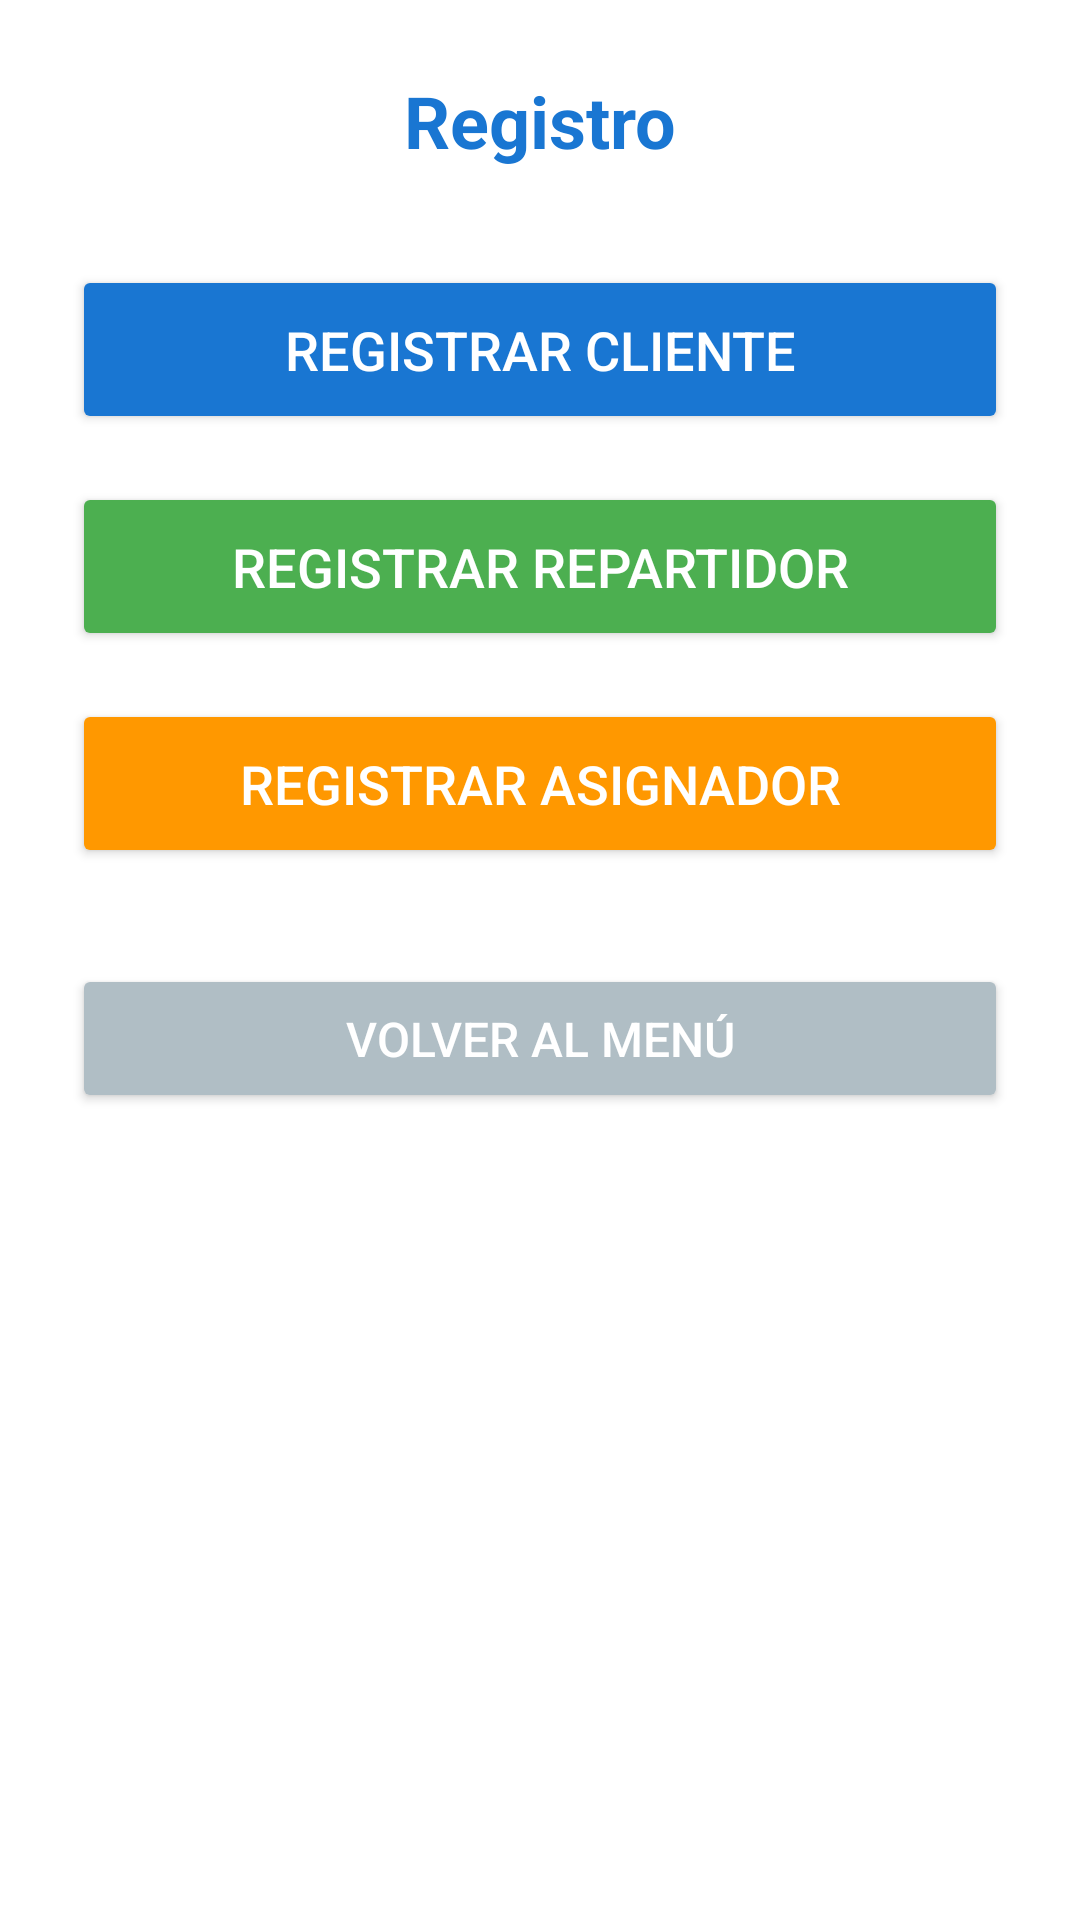

Layout XML and referenced resources for this Android screen:
<!-- AndroidManifest.xml: application theme Theme.Encomineda20 -->
<!-- res/layout/activity_menu_registro.xml -->
<LinearLayout xmlns:android="http://schemas.android.com/apk/res/android"
    android:orientation="vertical"
    android:layout_width="match_parent"
    android:layout_height="match_parent"
    android:padding="24dp"
    android:background="@android:color/white">

    <TextView
        android:layout_width="wrap_content"
        android:layout_height="wrap_content"
        android:text="Registro"
        android:textSize="24sp"
        android:textStyle="bold"
        android:textColor="#1976D2"
        android:layout_gravity="center"
        android:layout_marginBottom="32dp"/>

    <Button
        android:id="@+id/btnRegistroCliente"
        android:layout_width="match_parent"
        android:layout_height="wrap_content"
        android:text="Registrar Cliente"
        android:backgroundTint="#1976D2"
        android:textColor="@android:color/white"
        android:padding="16dp"
        android:layout_marginBottom="16dp"
        android:textSize="18sp"/>

    <Button
        android:id="@+id/btnRegistroRepartidor"
        android:layout_width="match_parent"
        android:layout_height="wrap_content"
        android:text="Registrar Repartidor"
        android:backgroundTint="#4CAF50"
        android:textColor="@android:color/white"
        android:padding="16dp"
        android:layout_marginBottom="16dp"
        android:textSize="18sp"/>

    <Button
        android:id="@+id/btnRegistroAsignador"
        android:layout_width="match_parent"
        android:layout_height="wrap_content"
        android:text="Registrar Asignador"
        android:backgroundTint="#FF9800"
        android:textColor="@android:color/white"
        android:padding="16dp"
        android:layout_marginBottom="32dp"
        android:textSize="18sp"/>

    <Button
        android:id="@+id/btnVolverMenu"
        android:layout_width="match_parent"
        android:layout_height="wrap_content"
        android:text="Volver al Menú"
        android:backgroundTint="#B0BEC5"
        android:textColor="@android:color/white"
        android:padding="14dp"
        android:textSize="16sp"/>
</LinearLayout>
<!-- resources referenced by this layout -->
<resources>
  <style name="Theme.Encomineda20" parent="Base.Theme.Encomineda20" />
  <style name="Base.Theme.Encomineda20" parent="Theme.Material3.DayNight.NoActionBar">
          
          
      </style>
</resources>
